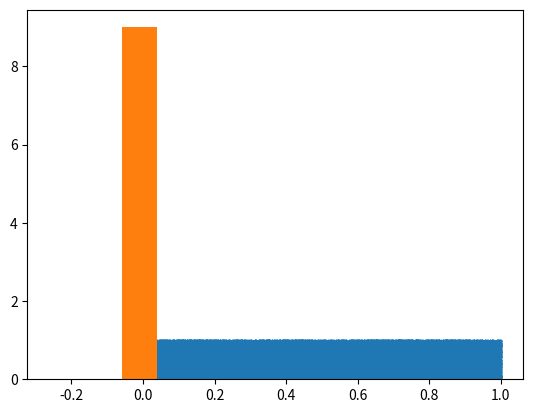

Write the Python code that produced this figure.
import math
import numpy as np
import matplotlib.pyplot as p
#import gi
#from gi.repository import Gtk

def random_numbers():
    return np.random.uniform()


# 1)
#  a)
a = []
for n in range(100000):
    a.append(random_numbers())

#  b)
def average(x):
    sum = 0.0
    for i in x:
        sum += i
    return sum / len(x)

def variance(x):
    v = 0.0
    a = average(x)
    for i in x:
        v += (i - a)**2
    return v

def err(x):
    return math.sqrt(variance(x) / len(x))

print(average(a), variance(a), err(a))

#  c)
counts, bins = np.histogram(a)
p.hist(counts, bins)
p.plot()

#  d)
b = []
for n in range(100000):
    b.append(random_numbers())

p.scatter(a, b, 0.1)
p.plot()

#  e)
def my_random(seed):
    a = 1664525
    b = 1013904223
    m = 2**32
    x = ((a*seed+b)%m)
    return x / m

c = []
for n in range(100000):
    c.append(my_random(11))

counts, bins = np.histogram(c)
p.hist(counts, bins)
p.plot()

# 2)
n = 2**20
hits = 0
for i in range(n):
    x, y = random_numbers(), random_numbers()
    if (x*x + y*y < 1):
        hits += 1
pi = 4 * hits / n

print(pi)


# 4)
#  a)
# When we reach low temperatures relativly stable areas form.
# By increasing the temperature they diffuse and get random. The transition to randomness is
# found by roundabout T=2.47

#  b)
# 1 random cell selection
# 2 energy calculation: E_i=-J * sum(s_j, s_k)
# 3 energy calculation E_j
# 4 enery calculation of the difference deltaE = H_i - H_j
# 5 flip is accepted if w_ij = min(1, e^(-b*delteE)) else reject flip
# 6 repeat
